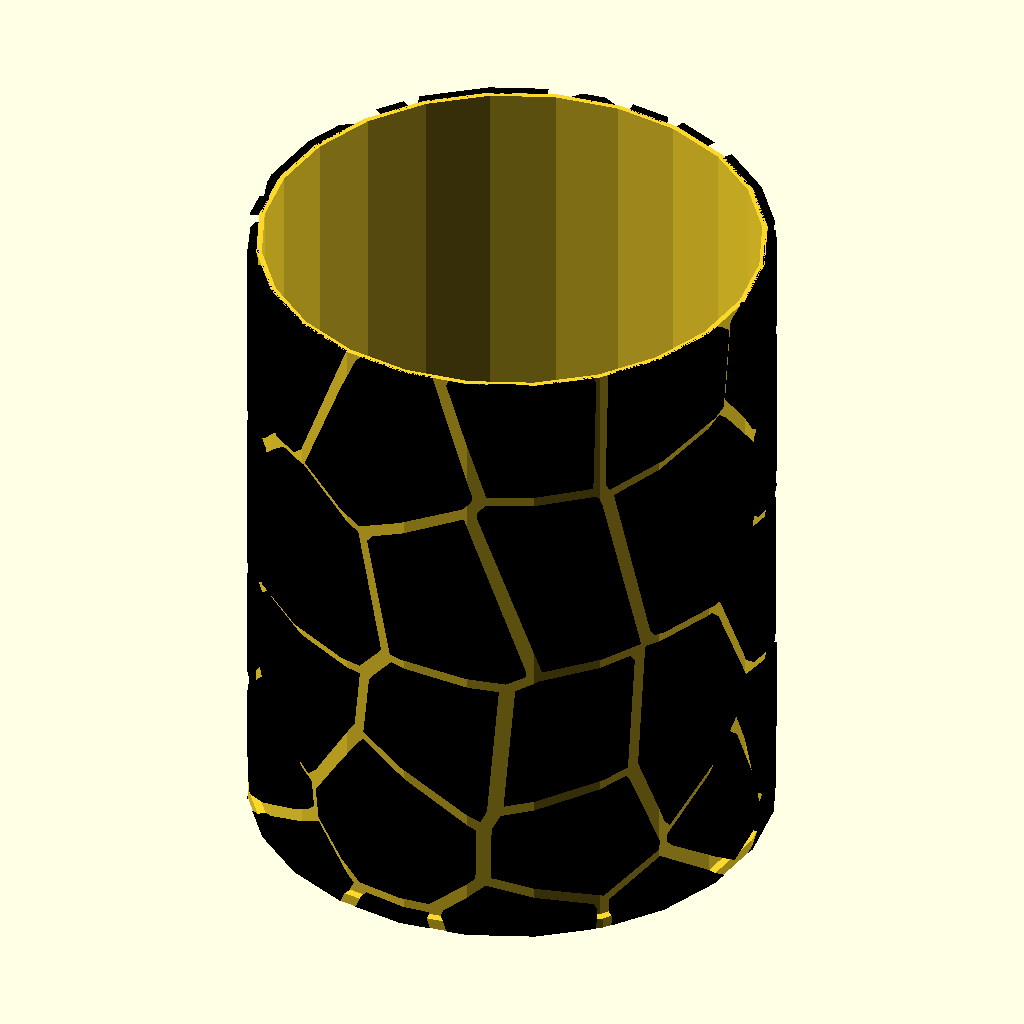
Cell 1: the model at its default parameters.
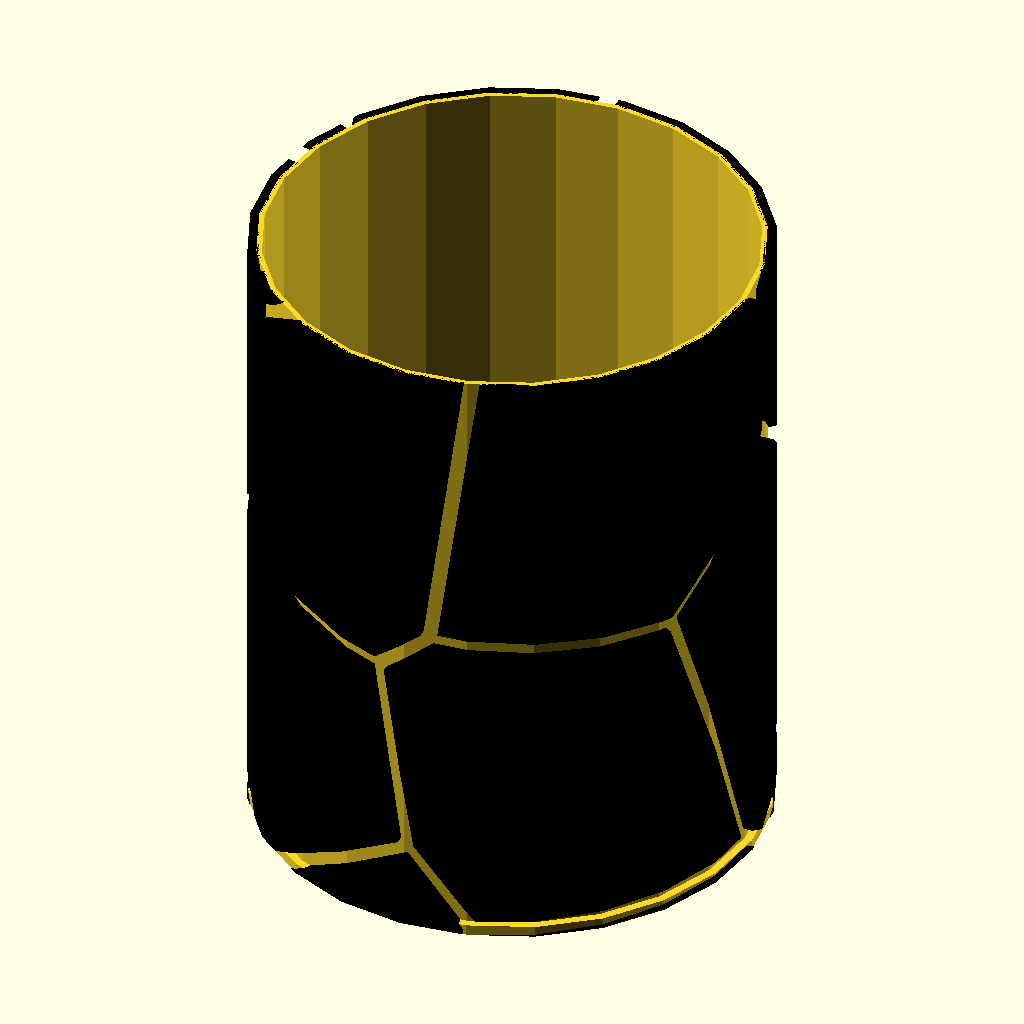
Cell 2: the same model with grid_w = 60.
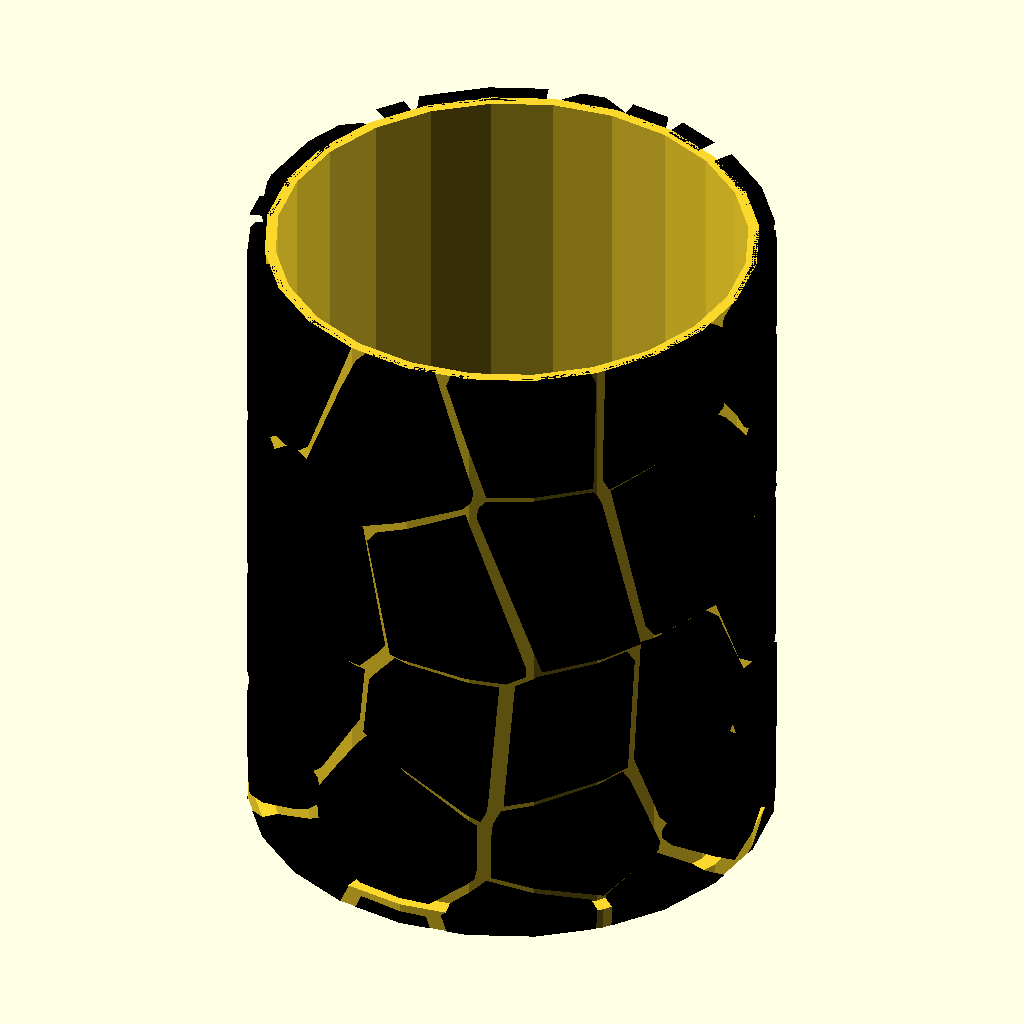
Cell 3 — thickness set to 4, the other parameters unchanged.
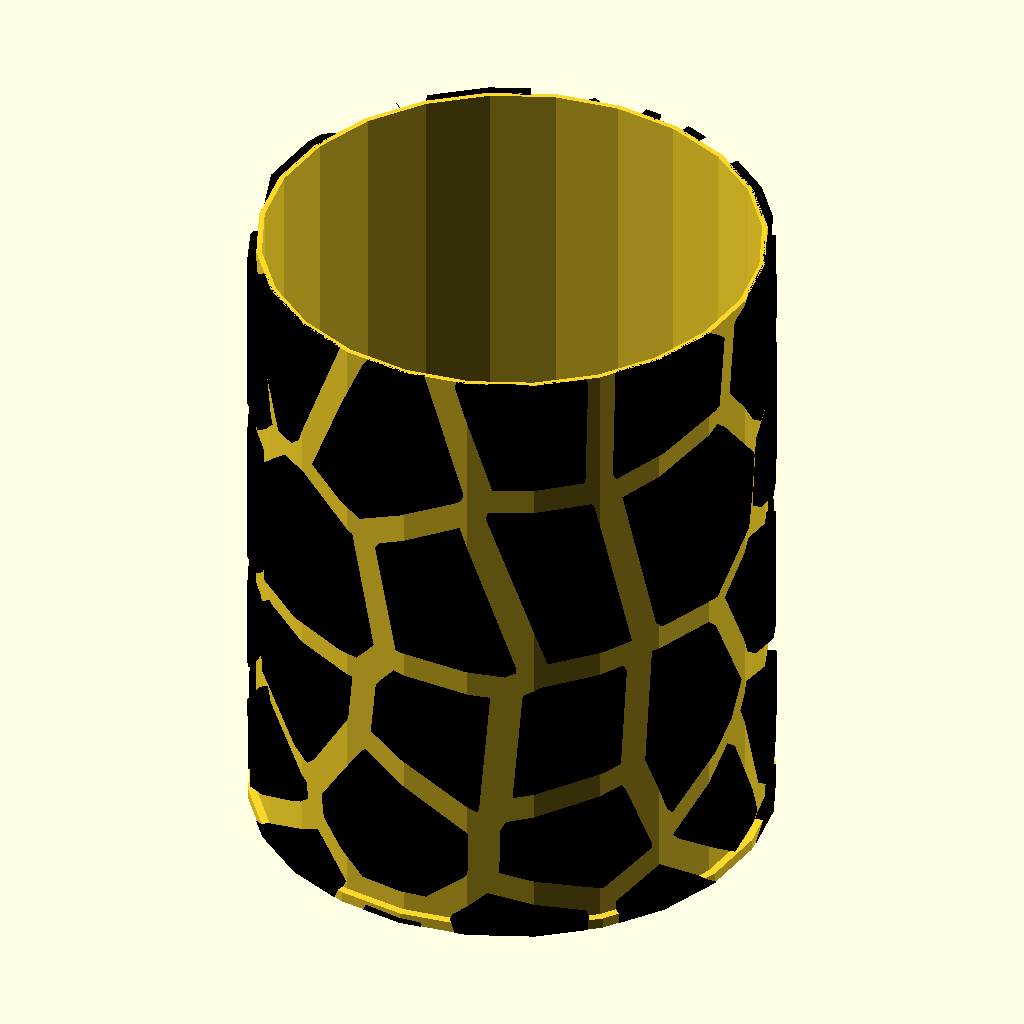
Cell 4 — spacing set to 6, the other parameters unchanged.
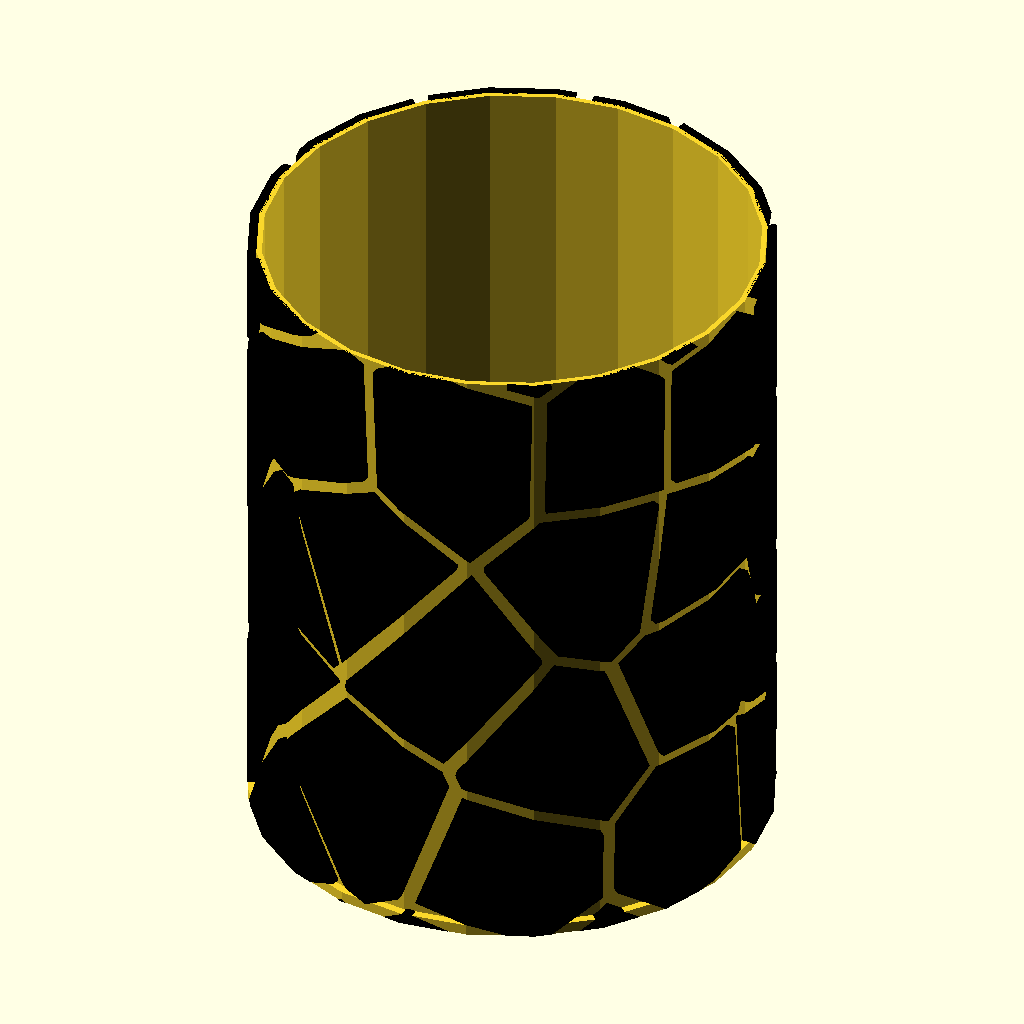
Cell 5: seed = 10 (everything else at default).
All cells are drawn from the same view direction (rotation 55°, 0°, 25°, orthographic, colour scheme Cornfield), but the view is re-fitted for each cell, so position and scale can differ between cells as well as the parameter.
OpenSCAD source file examples/voronoi/voronoi_penholder.scad:
use <voronoi/vrn2_space.scad>
use <bend_extrude.scad>
use <arc.scad>

size = [300, 120];
grid_w = 30;
thickness = 2;
spacing = 3;
seed = 5;
$fn = 24;

color("black")
bend_extrude(size, thickness = thickness, angle = 360) 
    vrn2_space(size, grid_w, seed, spacing);

r = size[0] / (2 * PI);
linear_extrude(size[1])
    arc(radius = r - thickness, angle = [0, 360], width = thickness / 2);

linear_extrude(thickness)    
    circle(r);    
Customizer parameters (derived from the source; name, type, default, range or options):
size: vector, default [300, 120]
grid_w: number, default 30
thickness: number, default 2
spacing: number, default 3
seed: number, default 5
